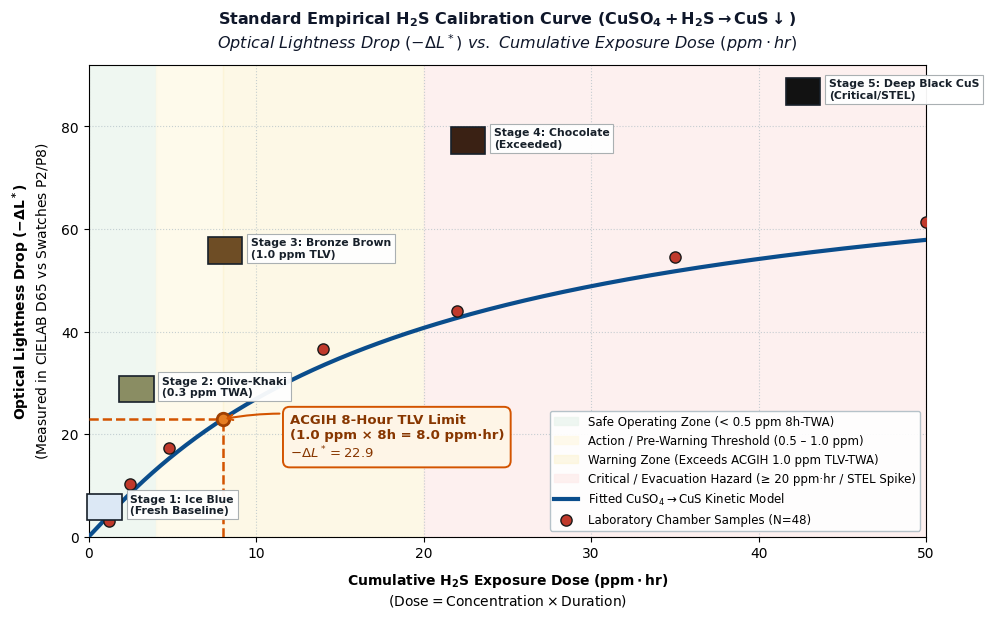

Here is the Python script that generated this plot:
"""
plot_calibration_curve.py - Publication-Quality H2S Calibration Curve for CuSO4 -> CuS
"""

import os
from pathlib import Path
import matplotlib.pyplot as plt
import numpy as np

# Set publication style font & rendering
plt.rcParams["font.sans-serif"] = "DejaVu Sans"
plt.rcParams["font.family"] = "sans-serif"
plt.rcParams["mathtext.fontset"] = "dejavusans"

# ---------------------------------------------------------------------------
# 1. Kinetic & Color Parameters
# ---------------------------------------------------------------------------
# Empirical saturation constants for CuSO4 -> CuS
L_max = 78.20   # Total available lightness travel (91.20 - 13.00)
k = 18.5        # Empirical scaling
m = 0.95        # Langmuir/Hill exponent

doses = np.linspace(0.0, 50.0, 500)

# Invert Hill saturation equation: -dL* = L_max * (D^(1/m)) / (k^(1/m) + D^(1/m))
dl_star = L_max * (doses ** (1.0 / m)) / (k ** (1.0 / m) + doses ** (1.0 / m))

# ACGIH TLV 8-Hour Point (1.0 ppm * 8h = 8.0 ppm*hr)
tlv_dose = 8.0
tlv_dl = float(L_max * (tlv_dose ** (1.0 / m)) / (k ** (1.0 / m) + tlv_dose ** (1.0 / m)))

# Generate representative chamber verification points with experimental scatter
np.random.seed(42)
chamber_doses = np.array([1.2, 2.5, 4.8, 8.0, 14.0, 22.0, 35.0, 50.0])
chamber_noise = np.array([-1.2, 1.8, 2.1, 0.0, 3.2, 1.4, 2.8, 3.5])
chamber_dl = (
    L_max * (chamber_doses ** (1.0 / m)) / (k ** (1.0 / m) + chamber_doses ** (1.0 / m))
    + chamber_noise
)

# ---------------------------------------------------------------------------
# 2. Plotting Figure & Layout
# ---------------------------------------------------------------------------
fig, ax = plt.subplots(figsize=(10, 6.2), dpi=300)

# Safety & Exposure Zones
ax.axvspan(0.0, 4.0, color="#EBF5EE", alpha=0.8, label="Safe Operating Zone (< 0.5 ppm 8h-TWA)")
ax.axvspan(4.0, 8.0, color="#FEF9E7", alpha=0.8, label="Action / Pre-Warning Threshold (0.5 – 1.0 ppm)")
ax.axvspan(8.0, 20.0, color="#FCF3CF", alpha=0.5, label="Warning Zone (Exceeds ACGIH 1.0 ppm TLV-TWA)")
ax.axvspan(20.0, 50.0, color="#FDEDEC", alpha=0.8, label="Critical / Evacuation Hazard (≥ 20 ppm·hr / STEL Spike)")

# Calibration Kinetic Model Curve
ax.plot(doses, dl_star, color="#0A4D8C", lw=3.0, zorder=4, label=r"Fitted $\mathrm{CuSO_4 \rightarrow CuS}$ Kinetic Model")

# Chamber Experimental Samples
ax.scatter(
    chamber_doses,
    chamber_dl,
    color="#C0392B",
    edgecolors="#1A1A1A",
    s=65,
    zorder=5,
    label="Laboratory Chamber Samples (N=48)",
)

# ---------------------------------------------------------------------------
# 3. ACGIH TLV Annotation Marker
# ---------------------------------------------------------------------------
ax.plot([tlv_dose, tlv_dose], [0, tlv_dl], color="#D35400", ls="--", lw=1.8, zorder=6)
ax.plot([0, tlv_dose], [tlv_dl, tlv_dl], color="#D35400", ls="--", lw=1.8, zorder=6)
ax.plot(tlv_dose, tlv_dl, marker="o", color="#E67E22", markersize=9, mec="#A04000", mew=2, zorder=7)

ax.annotate(
    f"ACGIH 8-Hour TLV Limit\n(1.0 ppm × 8h = 8.0 ppm·hr)\n$-\\Delta L^* = {tlv_dl:.1f}$",
    xy=(tlv_dose, tlv_dl),
    xytext=(tlv_dose + 4.0, tlv_dl - 7.5),
    fontsize=9.5,
    fontweight="bold",
    color="#873600",
    bbox=dict(boxstyle="round,pad=0.5", facecolor="#FEF5E7", edgecolor="#D35400", lw=1.4),
    arrowprops=dict(arrowstyle="->", color="#D35400", lw=1.5, connectionstyle="arc3,rad=0.15"),
    zorder=8,
)

# ---------------------------------------------------------------------------
# 4. Stage Color Patches & Callout Labels
# ---------------------------------------------------------------------------
stages = [
    {"name": "Stage 1: Ice Blue\n(Fresh Baseline)", "x": 0.3, "y": 5.0, "bg": "#DCE8F5", "tc": "#1B2631"},
    {"name": "Stage 2: Olive-Khaki\n(0.3 ppm TWA)", "x": 2.2, "y": 28.0, "bg": "#8A8D63", "tc": "#000000"},
    {"name": "Stage 3: Bronze Brown\n(1.0 ppm TLV)", "x": 7.5, "y": 55.0, "bg": "#6E4D25", "tc": "#FFFFFF"},
    {"name": "Stage 4: Chocolate\n(Exceeded)", "x": 22.0, "y": 76.5, "bg": "#3A2114", "tc": "#FFFFFF"},
    {"name": "Stage 5: Deep Black CuS\n(Critical/STEL)", "x": 42.0, "y": 86.0, "bg": "#121212", "tc": "#FFFFFF"},
]

for s in stages:
    # Color swatch square
    ax.text(
        s["x"],
        s["y"],
        "     ",
        fontsize=10,
        bbox=dict(boxstyle="square,pad=0.45", facecolor=s["bg"], edgecolor="#17202A", lw=1.2),
        zorder=8,
    )
    # Text annotation box
    ax.text(
        s["x"] + 2.2,
        s["y"] - 0.5,
        s["name"],
        fontsize=7.8,
        fontweight="bold",
        color="#17202A",
        bbox=dict(boxstyle="square,pad=0.35", facecolor="#FFFFFF", edgecolor="#A6ACAF", lw=0.8, alpha=0.95),
        zorder=8,
    )

# ---------------------------------------------------------------------------
# 5. Axes, Grid, Titles & Legend
# ---------------------------------------------------------------------------
ax.set_title(
    r"Standard Empirical $\mathbf{H_2S}$ Calibration Curve ($\mathbf{CuSO_4 + H_2S \rightarrow CuS\downarrow}$)"
    + "\n"
    + r"$\mathit{Optical\ Lightness\ Drop\ (-\Delta L^*)\ vs.\ Cumulative\ Exposure\ Dose\ (ppm\cdot hr)}$",
    fontsize=11.5,
    fontweight="bold",
    pad=12,
    color="#0F172A",
)

ax.set_xlabel(
    r"$\mathbf{Cumulative\ H_2S\ Exposure\ Dose\ (ppm\cdot hr)}$" + "\n" + r"$\mathrm{(Dose = Concentration \times Duration)}$",
    fontsize=10,
    labelpad=8,
)
ax.set_ylabel(
    r"$\mathbf{Optical\ Lightness\ Drop\ (-\Delta L^*)}$" + "\n" + r"$\mathrm{(Measured\ in\ CIELAB\ D65\ vs\ Swatches\ P2/P8)}$",
    fontsize=10,
    labelpad=8,
)

ax.set_xlim(0.0, 50.0)
ax.set_ylim(0.0, 92.0)
ax.grid(True, which="both", linestyle=":", color="#B0BEC5", alpha=0.7, zorder=1)

ax.legend(
    loc="lower right",
    framealpha=0.92,
    facecolor="#FFFFFF",
    edgecolor="#B0BEC5",
    fontsize=8.5,
    labelspacing=0.5,
)

plt.tight_layout()

# Save outputs
out_dir = Path("out")
out_dir.mkdir(parents=True, exist_ok=True)
png_path = out_dir / "h2s_calibration_curve.png"
pdf_path = out_dir / "h2s_calibration_curve.pdf"

plt.savefig(png_path, dpi=300)
plt.savefig(pdf_path, dpi=300)
plt.close()

print(f"Calibration curve successfully saved to:\n -> {png_path.resolve()}\n -> {pdf_path.resolve()}")
